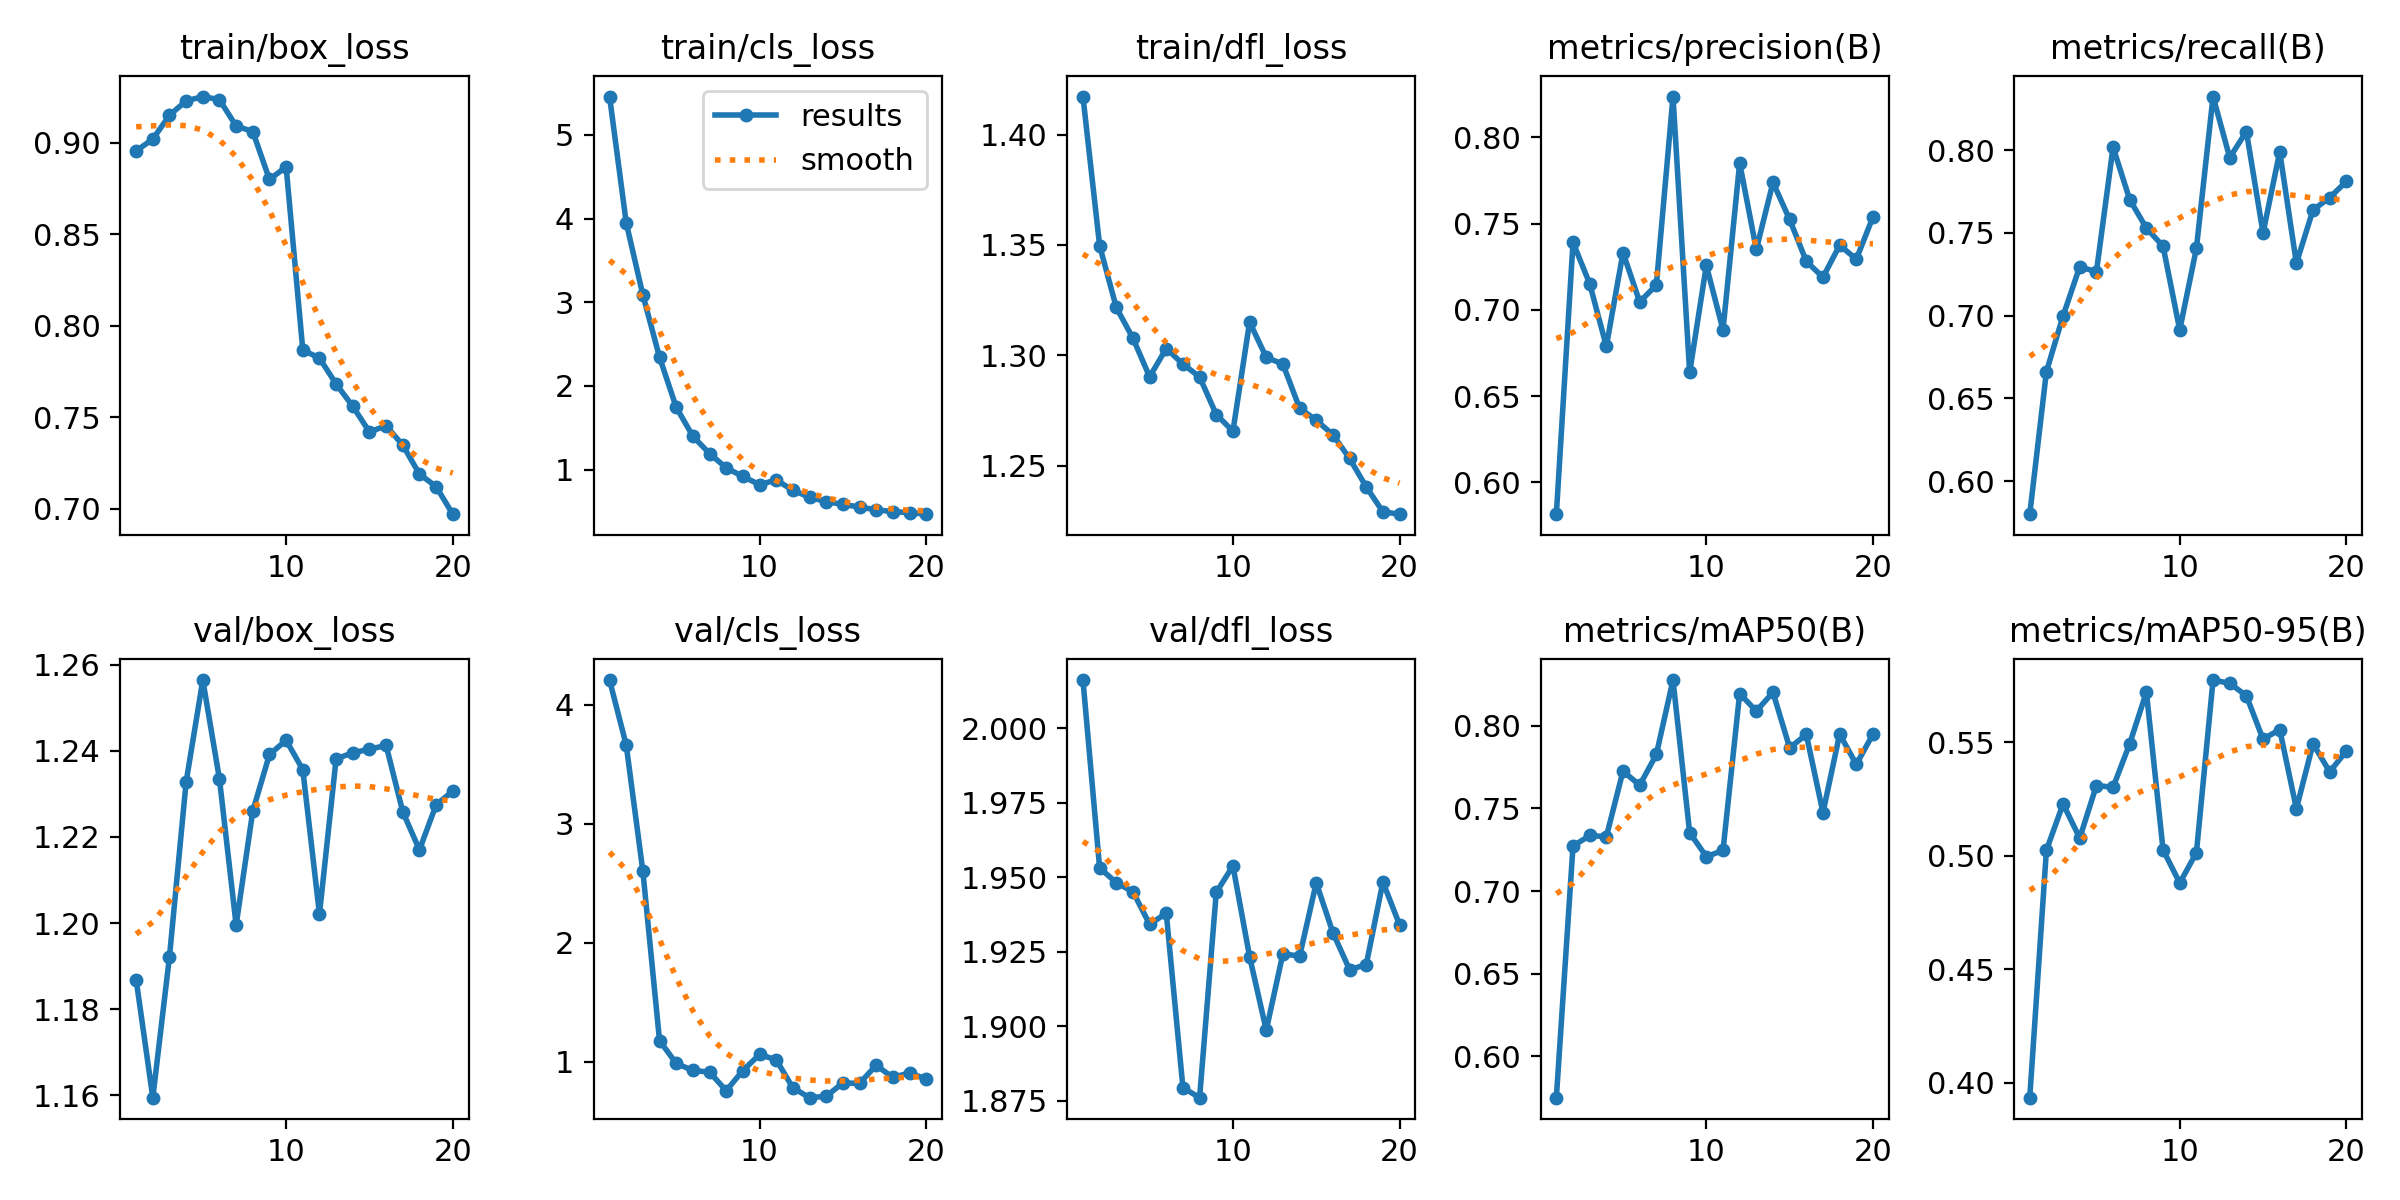

The file beside this chart, header and first rows:
epoch, time, train/box_loss, train/cls_loss, train/dfl_loss, metrics/precision(B), metrics/recall(B), metrics/mAP50(B), metrics/mAP50-95(B), val/box_loss, val/cls_loss, val/dfl_loss, lr/pg0, lr/pg1, lr/pg2, lr/pg3, lr/pg4, lr/pg5, lr/pg6, lr/pg7
1, 101, 0.8956, 5.458, 1.417, 0.5815, 0.58, 0.5751, 0.3935, 1.187, 4.205, 2.016, 0.001425, 0.0004751, 0.001425, 0.0004751, 0.001425, 0.0004751, 0.001425, 0.0004751
2, 184.6, 0.9021, 3.95, 1.35, 0.739, 0.6661, 0.7271, 0.5025, 1.159, 3.66, 1.953, 0.002713, 0.0009043, 0.002713, 0.0009043, 0.002713, 0.0009043, 0.002713, 0.0009043
3, 263, 0.9151, 3.086, 1.322, 0.7152, 0.6999, 0.7336, 0.5228, 1.192, 2.599, 1.948, 0.003859, 0.001286, 0.003859, 0.001286, 0.003859, 0.001286, 0.003859, 0.001286
4, 338.4, 0.9229, 2.342, 1.308, 0.6788, 0.7296, 0.7328, 0.5078, 1.233, 1.178, 1.945, 0.00365, 0.001217, 0.00365, 0.001217, 0.00365, 0.001217, 0.00365, 0.001217
5, 414, 0.9253, 1.745, 1.29, 0.7331, 0.7265, 0.7725, 0.5309, 1.256, 0.9874, 1.934, 0.003438, 0.001146, 0.003438, 0.001146, 0.003438, 0.001146, 0.003438, 0.001146
6, 489.4, 0.9236, 1.399, 1.303, 0.7046, 0.8018, 0.764, 0.5302, 1.233, 0.9279, 1.938, 0.003226, 0.001075, 0.003226, 0.001075, 0.003226, 0.001075, 0.003226, 0.001075
7, 569.4, 0.9092, 1.192, 1.296, 0.7143, 0.7701, 0.7826, 0.5493, 1.2, 0.9145, 1.879, 0.003014, 0.001005, 0.003014, 0.001005, 0.003014, 0.001005, 0.003014, 0.001005
8, 650.6, 0.9062, 1.021, 1.29, 0.8236, 0.7529, 0.8276, 0.572, 1.226, 0.7583, 1.876, 0.002802, 0.0009339, 0.002802, 0.0009339, 0.002802, 0.0009339, 0.002802, 0.0009339
9, 731.6, 0.88, 0.9175, 1.273, 0.6637, 0.7419, 0.7353, 0.5026, 1.239, 0.9273, 1.945, 0.002589, 0.0008631, 0.002589, 0.0008631, 0.002589, 0.0008631, 0.002589, 0.0008631
10, 1776, 0.8869, 0.8205, 1.266, 0.7257, 0.6914, 0.7208, 0.488, 1.242, 1.062, 1.954, 0.002377, 0.0007924, 0.002377, 0.0007924, 0.002377, 0.0007924, 0.002377, 0.0007924
11, 1874, 0.7868, 0.8755, 1.315, 0.6884, 0.7406, 0.7245, 0.5013, 1.236, 1.018, 1.923, 0.002165, 0.0007216, 0.002165, 0.0007216, 0.002165, 0.0007216, 0.002165, 0.0007216
12, 1949, 0.7823, 0.7539, 1.299, 0.7851, 0.8324, 0.8194, 0.5773, 1.202, 0.783, 1.899, 0.001953, 0.0006509, 0.001953, 0.0006509, 0.001953, 0.0006509, 0.001953, 0.0006509
13, 2024, 0.7682, 0.6688, 1.296, 0.7349, 0.7955, 0.8088, 0.5759, 1.238, 0.6997, 1.924, 0.001741, 0.0005802, 0.001741, 0.0005802, 0.001741, 0.0005802, 0.001741, 0.0005802
14, 2099, 0.756, 0.6178, 1.276, 0.7739, 0.8113, 0.8202, 0.5704, 1.24, 0.7115, 1.923, 0.001528, 0.0005094, 0.001528, 0.0005094, 0.001528, 0.0005094, 0.001528, 0.0005094
15, 2174, 0.742, 0.5834, 1.271, 0.7523, 0.7499, 0.7866, 0.5513, 1.24, 0.823, 1.948, 0.001316, 0.0004387, 0.001316, 0.0004387, 0.001316, 0.0004387, 0.001316, 0.0004387
16, 2249, 0.7454, 0.5536, 1.264, 0.7281, 0.799, 0.7947, 0.5555, 1.241, 0.8201, 1.931, 0.001104, 0.000368, 0.001104, 0.000368, 0.001104, 0.000368, 0.001104, 0.000368
17, 2324, 0.7348, 0.5188, 1.253, 0.7189, 0.7317, 0.7474, 0.5207, 1.226, 0.9715, 1.919, 0.0008917, 0.0002972, 0.0008917, 0.0002972, 0.0008917, 0.0002972, 0.0008917, 0.0002972
18, 2399, 0.719, 0.4981, 1.24, 0.7374, 0.7639, 0.7948, 0.5493, 1.217, 0.8697, 1.921, 0.0006795, 0.0002265, 0.0006795, 0.0002265, 0.0006795, 0.0002265, 0.0006795, 0.0002265
19, 2474, 0.7122, 0.4853, 1.229, 0.7293, 0.7713, 0.7766, 0.537, 1.227, 0.908, 1.948, 0.0004673, 0.0001558, 0.0004673, 0.0001558, 0.0004673, 0.0001558, 0.0004673, 0.0001558
20, 2548, 0.6971, 0.4673, 1.228, 0.7538, 0.7811, 0.7948, 0.5461, 1.231, 0.8564, 1.934, 0.0002551, 8.50255e-05, 0.0002551, 8.50255e-05, 0.0002551, 8.50255e-05, 0.0002551, 8.50255e-05
